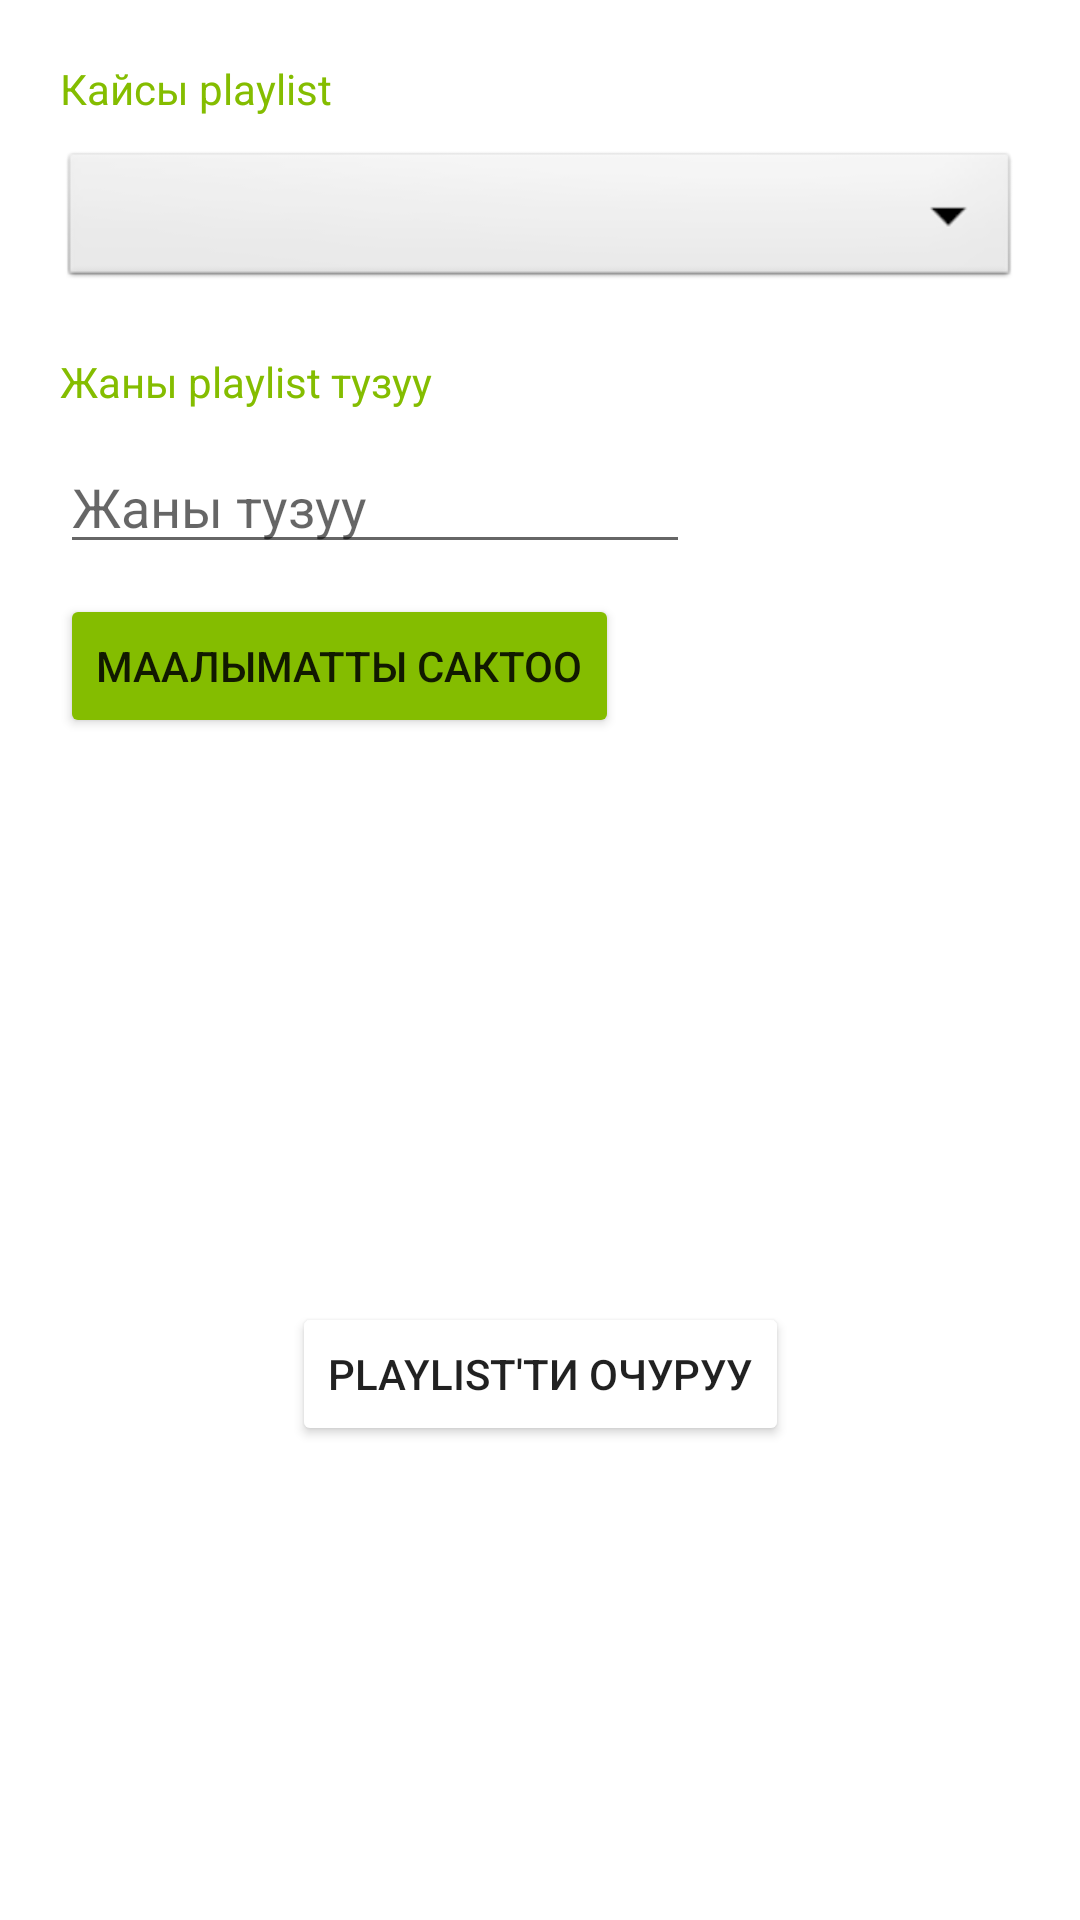

The Android layout XML behind this screen, and the referenced resources:
<!-- AndroidManifest.xml: application theme Theme.KansTaanyshy -->
<!-- res/layout/dialog_page_playlist.xml -->
<?xml version="1.0" encoding="utf-8"?>
<androidx.constraintlayout.widget.ConstraintLayout xmlns:android="http://schemas.android.com/apk/res/android"
    xmlns:app="http://schemas.android.com/apk/res-auto"
    android:layout_width="match_parent"
    android:layout_height="wrap_content">

    <Spinner
        android:id="@+id/spinner1"
        android:layout_width="0dp"
        android:layout_height="wrap_content"
        android:layout_marginStart="20dp"
        android:layout_marginTop="10dp"
        android:layout_marginEnd="20dp"
        android:background="@android:drawable/btn_dropdown"
        android:spinnerMode="dropdown"
        app:layout_constraintEnd_toEndOf="parent"
        app:layout_constraintStart_toStartOf="parent"
        app:layout_constraintTop_toBottomOf="@+id/textView3" />

    <TextView
        android:id="@+id/textView3"
        android:layout_width="wrap_content"
        android:layout_height="wrap_content"
        android:layout_marginStart="20dp"
        android:layout_marginTop="20dp"
        android:text="Кайсы playlist"
        android:textColor="@color/green"
        app:layout_constraintStart_toStartOf="parent"
        app:layout_constraintTop_toTopOf="parent" />

    <TextView
        android:id="@+id/textView4"
        android:layout_width="wrap_content"
        android:layout_height="wrap_content"
        android:layout_marginStart="20dp"
        android:layout_marginTop="20dp"
        android:text="Жаны playlist тузуу"
        android:textColor="@color/green"
        app:layout_constraintStart_toStartOf="parent"
        app:layout_constraintTop_toBottomOf="@+id/spinner1" />

    <EditText
        android:id="@+id/editTextText"
        android:layout_width="wrap_content"
        android:layout_height="wrap_content"
        android:layout_marginStart="20dp"
        android:layout_marginTop="10dp"
        android:ems="10"
        android:imeOptions="actionDone"
        android:focusable="true"
        android:focusableInTouchMode="true"
        android:hint="Жаны тузуу"
        android:inputType="text"
        android:windowSoftInputMode="adjustPan"
        app:layout_constraintStart_toStartOf="parent"
        app:layout_constraintTop_toBottomOf="@+id/textView4" />

    <Button
        android:id="@+id/button"
        android:layout_width="wrap_content"
        android:layout_height="wrap_content"
        android:layout_marginStart="20dp"
        android:layout_marginTop="10dp"
        android:backgroundTint="@color/green"
        android:text="Маалыматты сактоо"
        app:layout_constraintStart_toStartOf="parent"
        app:layout_constraintTop_toBottomOf="@+id/editTextText" />

    <Button
        android:id="@+id/button2"
        android:layout_width="wrap_content"
        android:layout_height="wrap_content"
        android:layout_marginStart="20dp"
        android:layout_marginTop="50dp"
        android:layout_marginEnd="20dp"
        android:layout_marginBottom="20dp"
        android:backgroundTint="@color/red"
        android:text="Playlist'ти очуруу"
        app:layout_constraintBottom_toBottomOf="parent"
        app:layout_constraintEnd_toEndOf="parent"
        app:layout_constraintStart_toStartOf="parent"
        app:layout_constraintTop_toBottomOf="@+id/button" />


</androidx.constraintlayout.widget.ConstraintLayout>
<!-- resources referenced by this layout -->
<resources>
  <color name="green">#84bd00</color>
  <style name="Theme.KansTaanyshy" parent="Theme.MaterialComponents.DayNight.NoActionBar">
          
          <item name="colorPrimary">@color/purple_500</item>
          <item name="colorPrimaryVariant">@color/purple_700</item>
          <item name="colorOnPrimary">@color/white</item>
          
          <item name="colorSecondary">@color/teal_200</item>
          <item name="colorSecondaryVariant">@color/teal_700</item>
          <item name="colorOnSecondary">@color/black</item>
          
          <item name="android:statusBarColor">?attr/colorPrimaryVariant</item>
          
      </style>
  <color name="purple_500">#FF6200EE</color>
  <color name="purple_700">#FF3700B3</color>
  <color name="white">#FFFFFFFF</color>
  <color name="teal_200">#FF03DAC5</color>
  <color name="teal_700">#FF018786</color>
  <color name="black">#FF000000</color>
</resources>
